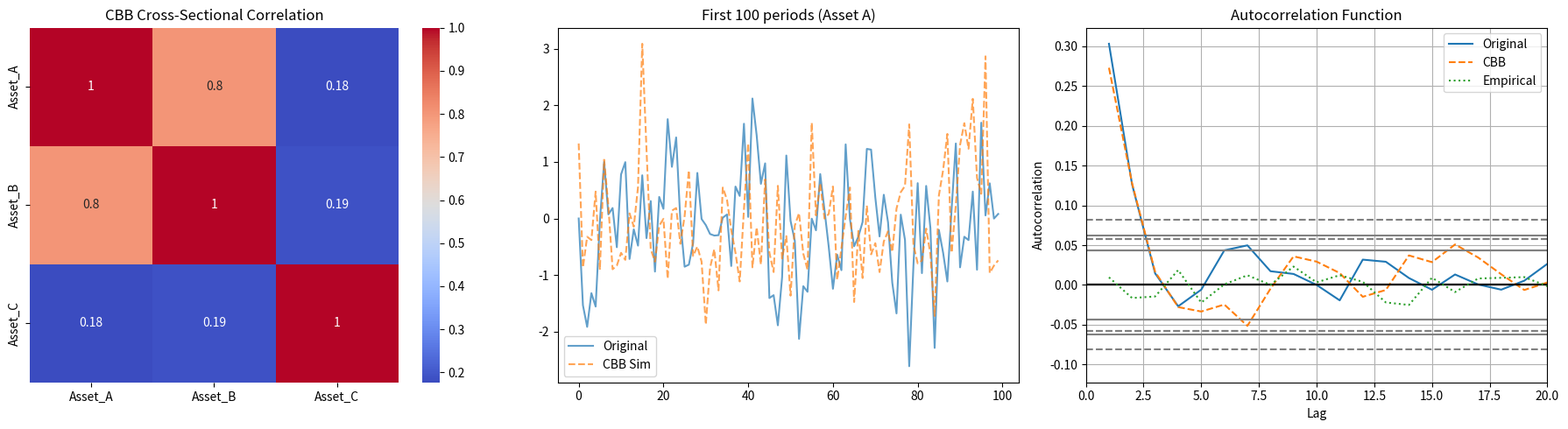

Reproduce this figure in Python.
import numpy as np
import pandas as pd
import matplotlib.pyplot as plt
import seaborn as sns
from scipy import stats

# =============================================================================
# 1. HELPER: Automatic Block Length Selection (Politis & White, 2004)
# =============================================================================

def optimal_block_length(returns):
    """
    Calculates the optimal block length for the Circular Block Bootstrap 
    using the method described in Politis & White (2004) and corrected in 
    Patton, Politis & White (2009).

    This implementation uses the parametric approximation (fitting an AR(1) model)
    to estimate the spectral density constants, which is the standard practical 
    approach for 'automatic' selection on financial time series.

    Formula (Circular Block): b_opt = ( (2 * rho^2) / (1 - rho^2)^2 )^(1/3) * T^(1/3)
    """
    # Ensure numpy array
    if isinstance(returns, pd.DataFrame):
        data = returns.values
    else:
        data = np.array(returns)
    
    T, n = data.shape
    optimal_blocks = []

    for i in range(n):
        series = data[:, i]
        
        # 1. Estimate AR(1) coefficient (rho)
        # We use Pearson correlation at lag 1 as a robust estimator for rho
        if np.std(series) == 0:
            rho = 0
        else:
            rho = np.corrcoef(series[:-1], series[1:])[0, 1]
            
        # Bound rho to avoid division by zero or explosive values
        # (Financial returns typically have low autocorrelation, e.g., < 0.2)
        rho = np.clip(rho, -0.99, 0.99)

        # 2. Apply Politis & White (2004) Formula for Circular Bootstrap
        # The constant differs slightly between Moving Block and Circular Block.
        # For Circular Block, the standard approximation is:
        term1 = (2 * (rho ** 2)) / ((1 - (rho ** 2)) ** 2)
        b_val = (term1 ** (1/3)) * (T ** (1/3))
        
        optimal_blocks.append(b_val)

    # 3. Aggregation
    # Since we must apply ONE block length to the whole system to preserve
    # cross-sectional correlations, we take the median (or ceiling of median).
    avg_b = np.median(optimal_blocks)
    
    # Round to nearest integer and ensure minimum is 1
    final_b = max(1, int(np.round(avg_b)))
    
    return final_b

# =============================================================================
# 2. CORE: Empirical Bootstrap (Your provided code)
# =============================================================================

def empirical_bootstrap_simulation(returns, T_prime, seed=None):
    """
    Performs an empirical bootstrap simulation (i.i.d. resampling).
    Used as a fallback if block_length == 1.
    """
    if seed is not None:
        rng = np.random.default_rng(seed)
    else:
        rng = np.random.default_rng()

    is_dataframe = isinstance(returns, pd.DataFrame)
    if is_dataframe:
        data_values = returns.values
        columns = returns.columns
    else:
        data_values = np.array(returns)

    T, n = data_values.shape
    random_indices = rng.integers(low=0, high=T, size=T_prime)
    bootstrapped_data = data_values[random_indices, :]

    if is_dataframe:
        return pd.DataFrame(bootstrapped_data, columns=columns)
    else:
        return bootstrapped_data

# =============================================================================
# 3. CORE: Circular Block Bootstrap
# =============================================================================

def circular_block_bootstrap(returns, T_prime, block_length=None, seed=None):
    """
    Performs a Circular Block Bootstrap simulation of asset returns.

    Parameters:
    -----------
    returns : np.ndarray or pd.DataFrame
        The original dataset of returns (T x n).
    T_prime : int
        The number of time periods to simulate.
    block_length : int, optional
        The integer block length 'b'. If None, it is calculated automatically
        using the Politis & White (2004) method.
    seed : int, optional
        Random seed for reproducibility.

    Returns:
    --------
    np.ndarray or pd.DataFrame
        The bootstrapped returns matrix of shape (T_prime, n).
    """
    
    # 1. Setup Data
    if isinstance(returns, pd.DataFrame):
        data = returns.values
        columns = returns.columns
        is_df = True
    else:
        data = np.array(returns)
        is_df = False
        
    T, n = data.shape

    # 2. Determine Block Length
    if block_length is None:
        b = optimal_block_length(data)
        print(f"DEBUG: Automatically selected block length b={b}")
    else:
        b = int(block_length)

    # 3. Fallback Condition
    # "in case that value is one, the circular bootstrap is automatically 
    # replaced by an empirical bootstrap."
    if b < 2:
        print("DEBUG: Block length is 1. Reverting to Empirical Bootstrap.")
        return empirical_bootstrap_simulation(returns, T_prime, seed)

    # 4. Circular Block Bootstrap Logic
    if seed is not None:
        rng = np.random.default_rng(seed)
    else:
        rng = np.random.default_rng()

    # Calculate how many blocks we need to cover T_prime
    # We use ceiling division
    k = int(np.ceil(T_prime / b))

    # We sample k starting indices uniformly from [0, T-1]
    # In Circular bootstrap, any index is valid because we wrap around.
    start_indices = rng.integers(low=0, high=T, size=k)

    bootstrapped_blocks = []

    for start_idx in start_indices:
        # Create indices for the block: [start, start+1, ..., start+b-1]
        # Use modulo T to handle the "Circular" wrapping
        block_indices = (np.arange(start_idx, start_idx + b)) % T
        
        # Extract block
        block_data = data[block_indices, :]
        bootstrapped_blocks.append(block_data)

    # 5. Concatenate and Truncate
    # Stack all blocks vertically
    simulated_path = np.vstack(bootstrapped_blocks)
    
    # Truncate to exact T_prime length (since k*b >= T_prime)
    simulated_path = simulated_path[:T_prime, :]

    # Return Result
    if is_df:
        return pd.DataFrame(simulated_path, columns=columns)
    else:
        return simulated_path

# =============================================================================
# DEMONSTRATION
# =============================================================================

if __name__ == "__main__":
    # Settings for demonstration
    np.random.seed(42)
    n_assets = 3
    n_periods_original = 1000
    
    # 1. Generate Synthetic Data with Autocorrelation
    # We add a slight AR(1) component to justify using Block Bootstrap over Empirical
    # X_t = 0.5 * X_{t-1} + noise
    noise = np.random.multivariate_normal(
        [0, 0, 0], 
        [[1.0, 0.8, 0.2], [0.8, 1.0, 0.2], [0.2, 0.2, 1.0]], 
        n_periods_original
    )
    
    returns_data = np.zeros_like(noise)
    for t in range(1, n_periods_original):
        returns_data[t] = 0.3 * returns_data[t-1] + noise[t]
        
    original_df = pd.DataFrame(returns_data, columns=['Asset_A', 'Asset_B', 'Asset_C'])

    print(f"Original Data Shape: {original_df.shape}")
    
    # 2. Run Simulations
    T_sim = 2000
    
    # A. Empirical (No memory)
    emp_sim = empirical_bootstrap_simulation(original_df, T_sim, seed=42)
    
    # B. Circular Block (Auto block length)
    cbb_sim = circular_block_bootstrap(original_df, T_sim, block_length=None, seed=42)
    
    # 3. Comparison / Validation
    # We calculate the lag-1 autocorrelation of Asset A to see if CBB preserved it
    orig_acf = original_df['Asset_A'].autocorr(lag=1)
    emp_acf = emp_sim['Asset_A'].autocorr(lag=1)
    cbb_acf = cbb_sim['Asset_A'].autocorr(lag=1)
    
    print("-" * 40)
    print(f"Original Lag-1 Autocorr (Asset A):  {orig_acf:.4f}")
    print(f"Empirical BS Lag-1 Autocorr:        {emp_acf:.4f}  (Should be ~0)")
    print(f"Circular Block BS Lag-1 Autocorr:   {cbb_acf:.4f}  (Should be closer to Original)")
    print("-" * 40)
    
    # 4. Visualization
    fig, axes = plt.subplots(1, 3, figsize=(18, 5))
    
    # Plot 1: Cross-Sectional Correlation (Should be preserved in both)
    sns.heatmap(cbb_sim.corr(), annot=True, cmap='coolwarm', ax=axes[0])
    axes[0].set_title("CBB Cross-Sectional Correlation")
    
    # Plot 2: Time Series snippet
    axes[1].plot(original_df['Asset_A'].iloc[:100], label='Original', alpha=0.7)
    axes[1].plot(cbb_sim['Asset_A'].iloc[:100], label='CBB Sim', alpha=0.7, linestyle='--')
    axes[1].set_title("First 100 periods (Asset A)")
    axes[1].legend()
    
    # Plot 3: Autocorrelation Structure (The key difference)
    # Visualizing how CBB preserves the 'clumps' of data compared to IID noise
    pd.plotting.autocorrelation_plot(original_df['Asset_A'], ax=axes[2], label='Original')
    pd.plotting.autocorrelation_plot(cbb_sim['Asset_A'], ax=axes[2], label='CBB', linestyle='--')
    pd.plotting.autocorrelation_plot(emp_sim['Asset_A'], ax=axes[2], label='Empirical', linestyle=':')
    axes[2].set_xlim(0, 20)
    axes[2].set_title("Autocorrelation Function")
    
    plt.tight_layout()
    plt.show()
